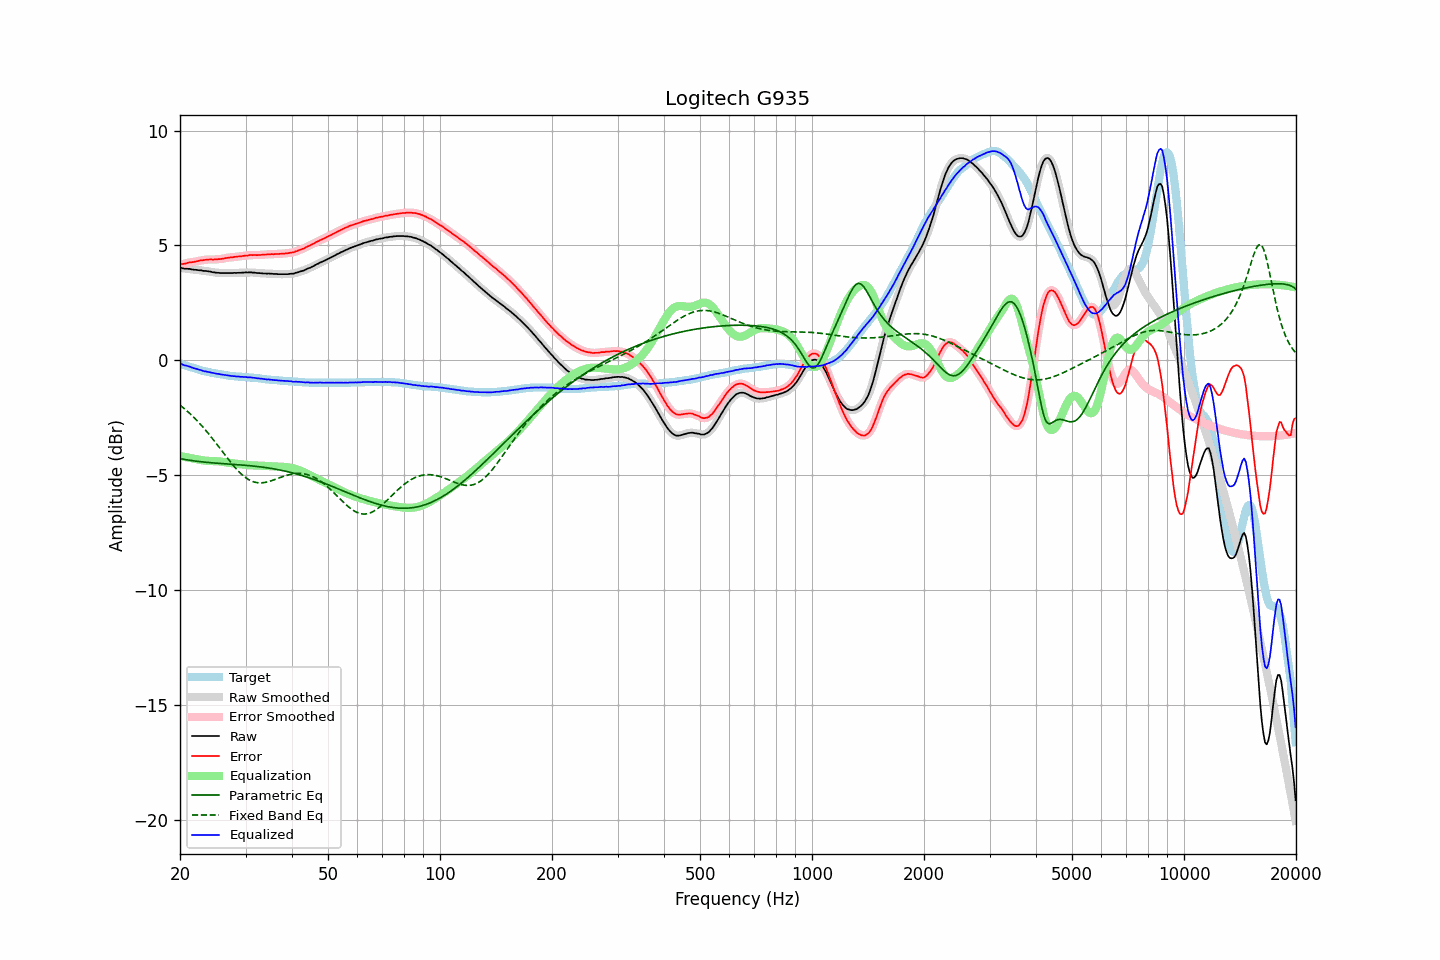

The table this chart was drawn from, first rows:
frequency, raw, error, smoothed, error_smoothed, equalization, parametric_eq, fixed_band_eq, equalized_raw, equalized_smoothed, target
20.00, 4.03, 4.17, 4.03, 4.17, -4.17, -4.28, -1.96, -0.14, -0.14, -0.15
20.20, 4.02, 4.18, 4.01, 4.18, -4.18, -4.29, -2.01, -0.17, -0.17, -0.17
20.40, 4.00, 4.19, 4.00, 4.19, -4.20, -4.31, -2.07, -0.20, -0.20, -0.20
20.61, 3.99, 4.20, 3.99, 4.21, -4.21, -4.32, -2.13, -0.22, -0.22, -0.22
20.81, 3.99, 4.22, 3.98, 4.22, -4.22, -4.33, -2.19, -0.24, -0.24, -0.24
21.02, 3.98, 4.24, 3.98, 4.24, -4.24, -4.34, -2.25, -0.26, -0.26, -0.27
21.23, 3.98, 4.26, 3.97, 4.26, -4.25, -4.35, -2.31, -0.27, -0.28, -0.29
21.44, 3.96, 4.26, 3.96, 4.27, -4.26, -4.36, -2.38, -0.31, -0.30, -0.31
21.66, 3.95, 4.27, 3.95, 4.28, -4.28, -4.37, -2.44, -0.33, -0.33, -0.33
21.87, 3.94, 4.28, 3.94, 4.28, -4.29, -4.38, -2.51, -0.36, -0.35, -0.35
22.09, 3.94, 4.30, 3.93, 4.30, -4.31, -4.39, -2.58, -0.37, -0.37, -0.37
22.31, 3.93, 4.31, 3.93, 4.32, -4.32, -4.40, -2.66, -0.39, -0.39, -0.39
22.54, 3.92, 4.33, 3.92, 4.33, -4.33, -4.41, -2.73, -0.41, -0.41, -0.42
22.76, 3.92, 4.35, 3.91, 4.35, -4.34, -4.42, -2.81, -0.43, -0.43, -0.44
22.99, 3.90, 4.35, 3.90, 4.36, -4.35, -4.43, -2.89, -0.46, -0.45, -0.46
23.22, 3.89, 4.36, 3.89, 4.37, -4.37, -4.43, -2.97, -0.48, -0.47, -0.48
23.45, 3.89, 4.37, 3.88, 4.37, -4.37, -4.44, -3.05, -0.49, -0.49, -0.49
23.69, 3.88, 4.38, 3.88, 4.38, -4.38, -4.45, -3.13, -0.50, -0.50, -0.51
23.92, 3.87, 4.38, 3.87, 4.39, -4.38, -4.45, -3.22, -0.52, -0.52, -0.52
24.16, 3.86, 4.39, 3.85, 4.39, -4.39, -4.46, -3.31, -0.53, -0.53, -0.54
24.40, 3.84, 4.38, 3.84, 4.39, -4.39, -4.47, -3.39, -0.55, -0.55, -0.55
24.65, 3.83, 4.38, 3.83, 4.39, -4.39, -4.47, -3.48, -0.56, -0.56, -0.56
24.89, 3.82, 4.39, 3.82, 4.39, -4.39, -4.48, -3.57, -0.58, -0.58, -0.58
25.14, 3.81, 4.39, 3.81, 4.40, -4.40, -4.48, -3.66, -0.59, -0.59, -0.59
25.39, 3.81, 4.40, 3.80, 4.40, -4.40, -4.49, -3.76, -0.59, -0.60, -0.60
25.65, 3.80, 4.40, 3.80, 4.40, -4.41, -4.49, -3.85, -0.61, -0.61, -0.61
25.91, 3.80, 4.41, 3.80, 4.41, -4.42, -4.50, -3.94, -0.62, -0.62, -0.62
26.16, 3.80, 4.42, 3.80, 4.43, -4.43, -4.50, -4.03, -0.63, -0.63, -0.63
26.43, 3.80, 4.44, 3.80, 4.44, -4.44, -4.51, -4.13, -0.64, -0.64, -0.65
26.69, 3.80, 4.45, 3.80, 4.45, -4.45, -4.51, -4.22, -0.65, -0.65, -0.66
26.96, 3.80, 4.46, 3.80, 4.46, -4.46, -4.52, -4.31, -0.66, -0.66, -0.67
27.23, 3.80, 4.47, 3.80, 4.47, -4.47, -4.52, -4.40, -0.67, -0.67, -0.68
27.50, 3.80, 4.48, 3.80, 4.48, -4.48, -4.53, -4.48, -0.68, -0.68, -0.69
27.77, 3.80, 4.48, 3.80, 4.49, -4.49, -4.53, -4.57, -0.69, -0.69, -0.69
28.05, 3.81, 4.50, 3.80, 4.50, -4.50, -4.54, -4.65, -0.69, -0.70, -0.70
28.33, 3.80, 4.50, 3.80, 4.51, -4.51, -4.54, -4.73, -0.71, -0.70, -0.71
28.62, 3.81, 4.51, 3.80, 4.51, -4.51, -4.55, -4.81, -0.71, -0.71, -0.71
28.90, 3.81, 4.52, 3.81, 4.52, -4.52, -4.55, -4.88, -0.72, -0.72, -0.72
29.19, 3.81, 4.52, 3.81, 4.53, -4.53, -4.56, -4.95, -0.72, -0.72, -0.72
29.48, 3.82, 4.54, 3.81, 4.54, -4.54, -4.56, -5.01, -0.72, -0.72, -0.73
29.78, 3.82, 4.54, 3.82, 4.55, -4.55, -4.57, -5.07, -0.73, -0.73, -0.73
30.08, 3.83, 4.56, 3.82, 4.56, -4.56, -4.58, -5.12, -0.73, -0.73, -0.74
30.38, 3.82, 4.55, 3.82, 4.56, -4.56, -4.58, -5.17, -0.75, -0.74, -0.74
30.68, 3.83, 4.57, 3.82, 4.57, -4.57, -4.59, -5.21, -0.74, -0.74, -0.75
30.99, 3.83, 4.58, 3.82, 4.58, -4.57, -4.59, -5.24, -0.75, -0.75, -0.76
31.30, 3.82, 4.57, 3.82, 4.58, -4.58, -4.60, -5.27, -0.76, -0.75, -0.76
31.61, 3.82, 4.58, 3.81, 4.58, -4.58, -4.61, -5.30, -0.76, -0.77, -0.77
31.93, 3.81, 4.58, 3.81, 4.58, -4.58, -4.62, -5.32, -0.77, -0.77, -0.78
32.24, 3.80, 4.57, 3.80, 4.58, -4.58, -4.62, -5.33, -0.79, -0.78, -0.78
32.57, 3.80, 4.58, 3.79, 4.58, -4.58, -4.63, -5.34, -0.79, -0.79, -0.79
32.89, 3.79, 4.58, 3.79, 4.58, -4.59, -4.64, -5.34, -0.80, -0.80, -0.80
33.22, 3.79, 4.59, 3.78, 4.59, -4.59, -4.65, -5.34, -0.80, -0.81, -0.81
33.55, 3.78, 4.59, 3.78, 4.60, -4.60, -4.66, -5.33, -0.82, -0.82, -0.82
33.89, 3.78, 4.60, 3.78, 4.60, -4.60, -4.67, -5.32, -0.82, -0.82, -0.83
34.23, 3.77, 4.60, 3.77, 4.61, -4.61, -4.68, -5.30, -0.84, -0.83, -0.84
34.57, 3.78, 4.61, 3.77, 4.61, -4.61, -4.69, -5.28, -0.83, -0.84, -0.84
34.92, 3.77, 4.61, 3.77, 4.61, -4.61, -4.70, -5.26, -0.85, -0.84, -0.85
35.27, 3.77, 4.62, 3.77, 4.62, -4.62, -4.71, -5.24, -0.85, -0.85, -0.86
35.62, 3.76, 4.61, 3.76, 4.62, -4.62, -4.72, -5.22, -0.86, -0.86, -0.86
35.97, 3.76, 4.62, 3.76, 4.62, -4.62, -4.74, -5.19, -0.86, -0.86, -0.87
... 635 more rows
